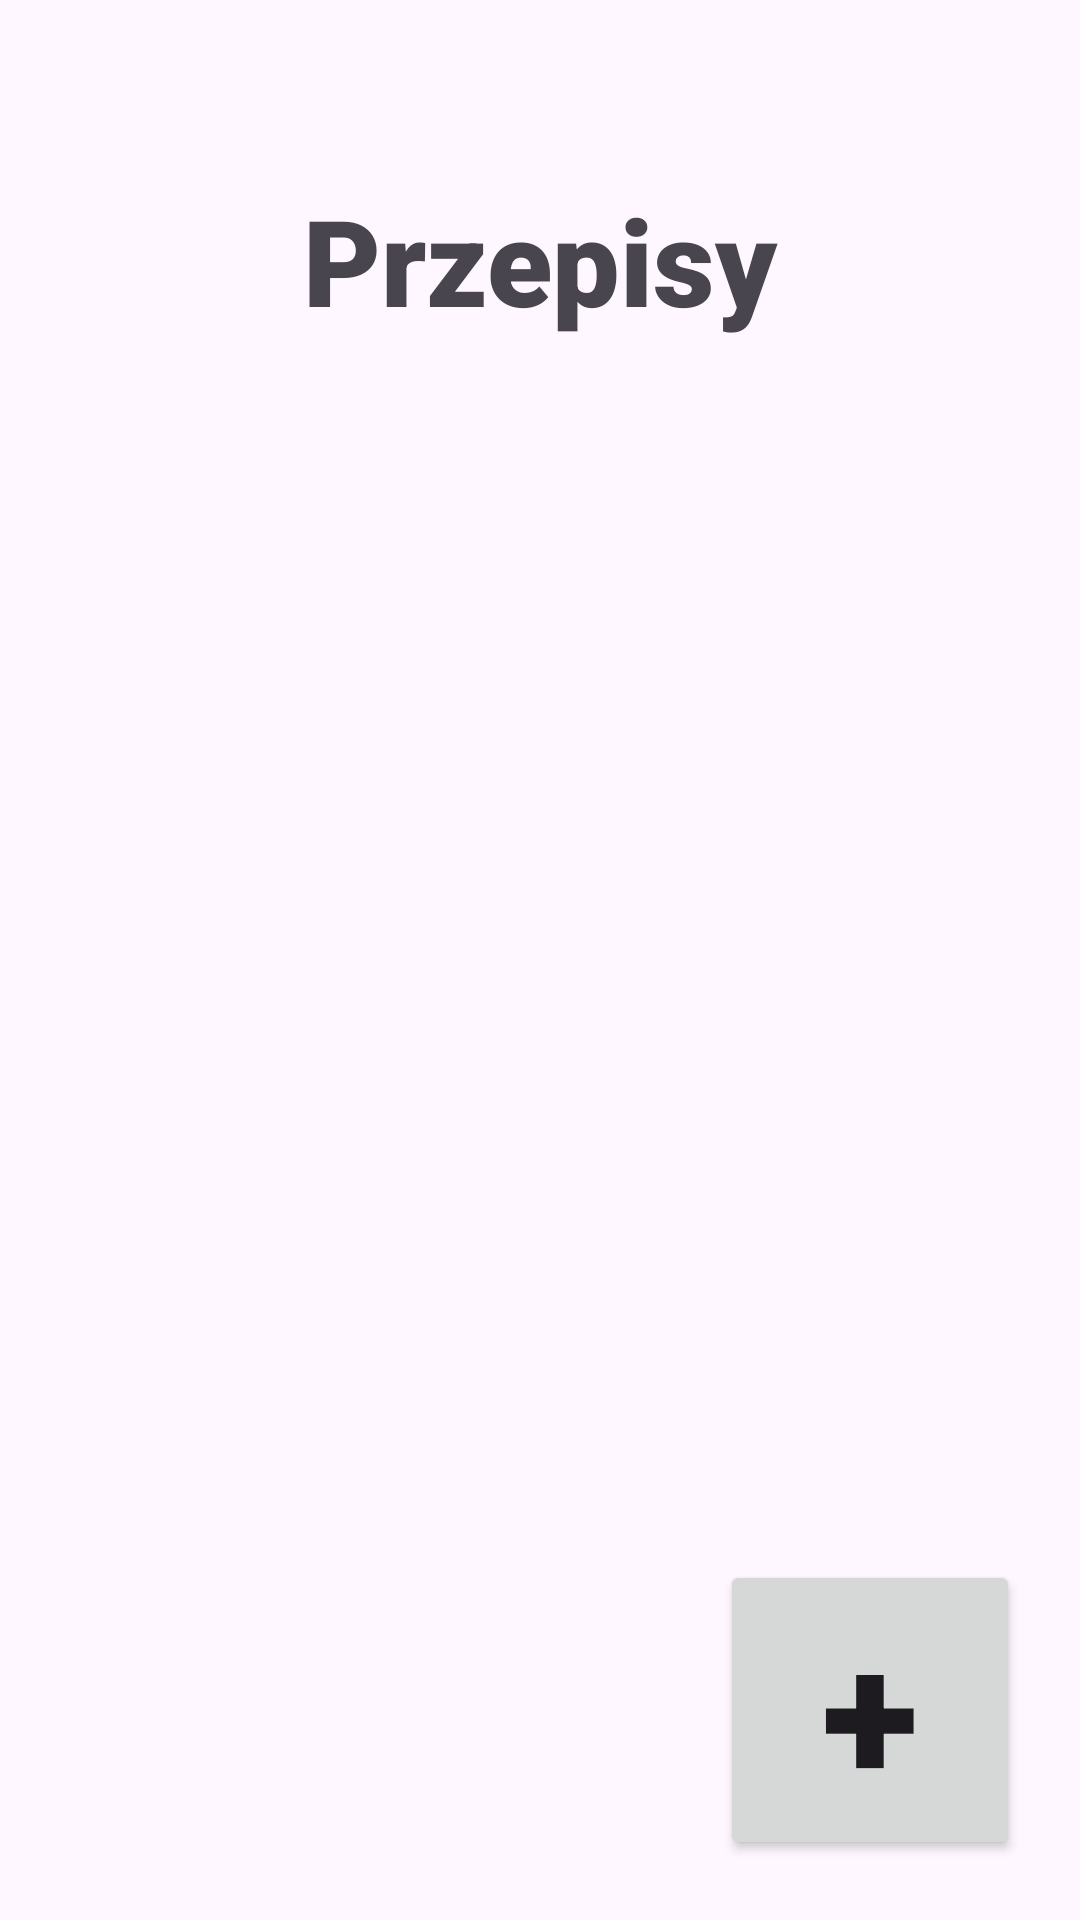

The Android layout XML behind this screen, and the referenced resources:
<!-- AndroidManifest.xml: application theme Theme.Application_remake -->
<!-- res/layout/activity_przepisy.xml -->
<?xml version="1.0" encoding="utf-8"?>
<androidx.constraintlayout.widget.ConstraintLayout xmlns:android="http://schemas.android.com/apk/res/android"
    xmlns:app="http://schemas.android.com/apk/res-auto"
    xmlns:tools="http://schemas.android.com/tools"
    android:id="@+id/main"
    android:layout_width="match_parent"
    android:layout_height="match_parent"
    tools:context=".PrzepisyActivity">

    <TextView
        android:id="@+id/textView2"
        android:layout_width="wrap_content"
        android:layout_height="wrap_content"
        android:layout_marginTop="60dp"
        android:fontFamily="sans-serif-black"
        android:text="Przepisy"
        android:textSize="40dp"
        app:layout_constraintEnd_toEndOf="parent"
        app:layout_constraintStart_toStartOf="parent"
        app:layout_constraintTop_toTopOf="parent" />

    <Button
        android:id="@+id/nowyPrzepisButton"
        android:layout_width="100dp"
        android:layout_height="100dp"
        android:layout_marginEnd="20dp"
        android:layout_marginBottom="20dp"
        android:text="+"
        android:textSize="60dp"
        android:fontFamily="sans-serif-black"
        app:layout_constraintBottom_toBottomOf="parent"
        app:layout_constraintEnd_toEndOf="parent" />

    <androidx.recyclerview.widget.RecyclerView
        android:id="@+id/recyclerViewPrzepisy"
        android:layout_width="329dp"
        android:layout_height="453dp"
        android:layout_marginStart="41dp"
        android:layout_marginTop="44dp"
        android:layout_marginEnd="41dp"
        app:layout_constraintBottom_toBottomOf="parent"
        app:layout_constraintEnd_toEndOf="parent"
        app:layout_constraintHorizontal_bias="0.0"
        app:layout_constraintStart_toStartOf="parent"
        app:layout_constraintTop_toBottomOf="@+id/textView2"
        app:layout_constraintVertical_bias="0.0" />

</androidx.constraintlayout.widget.ConstraintLayout>
<!-- resources referenced by this layout -->
<resources>
  <style name="Theme.Application_remake" parent="Base.Theme.Application_remake" />
  <style name="Base.Theme.Application_remake" parent="Theme.Material3.DayNight.NoActionBar">
          
          
      </style>
</resources>
